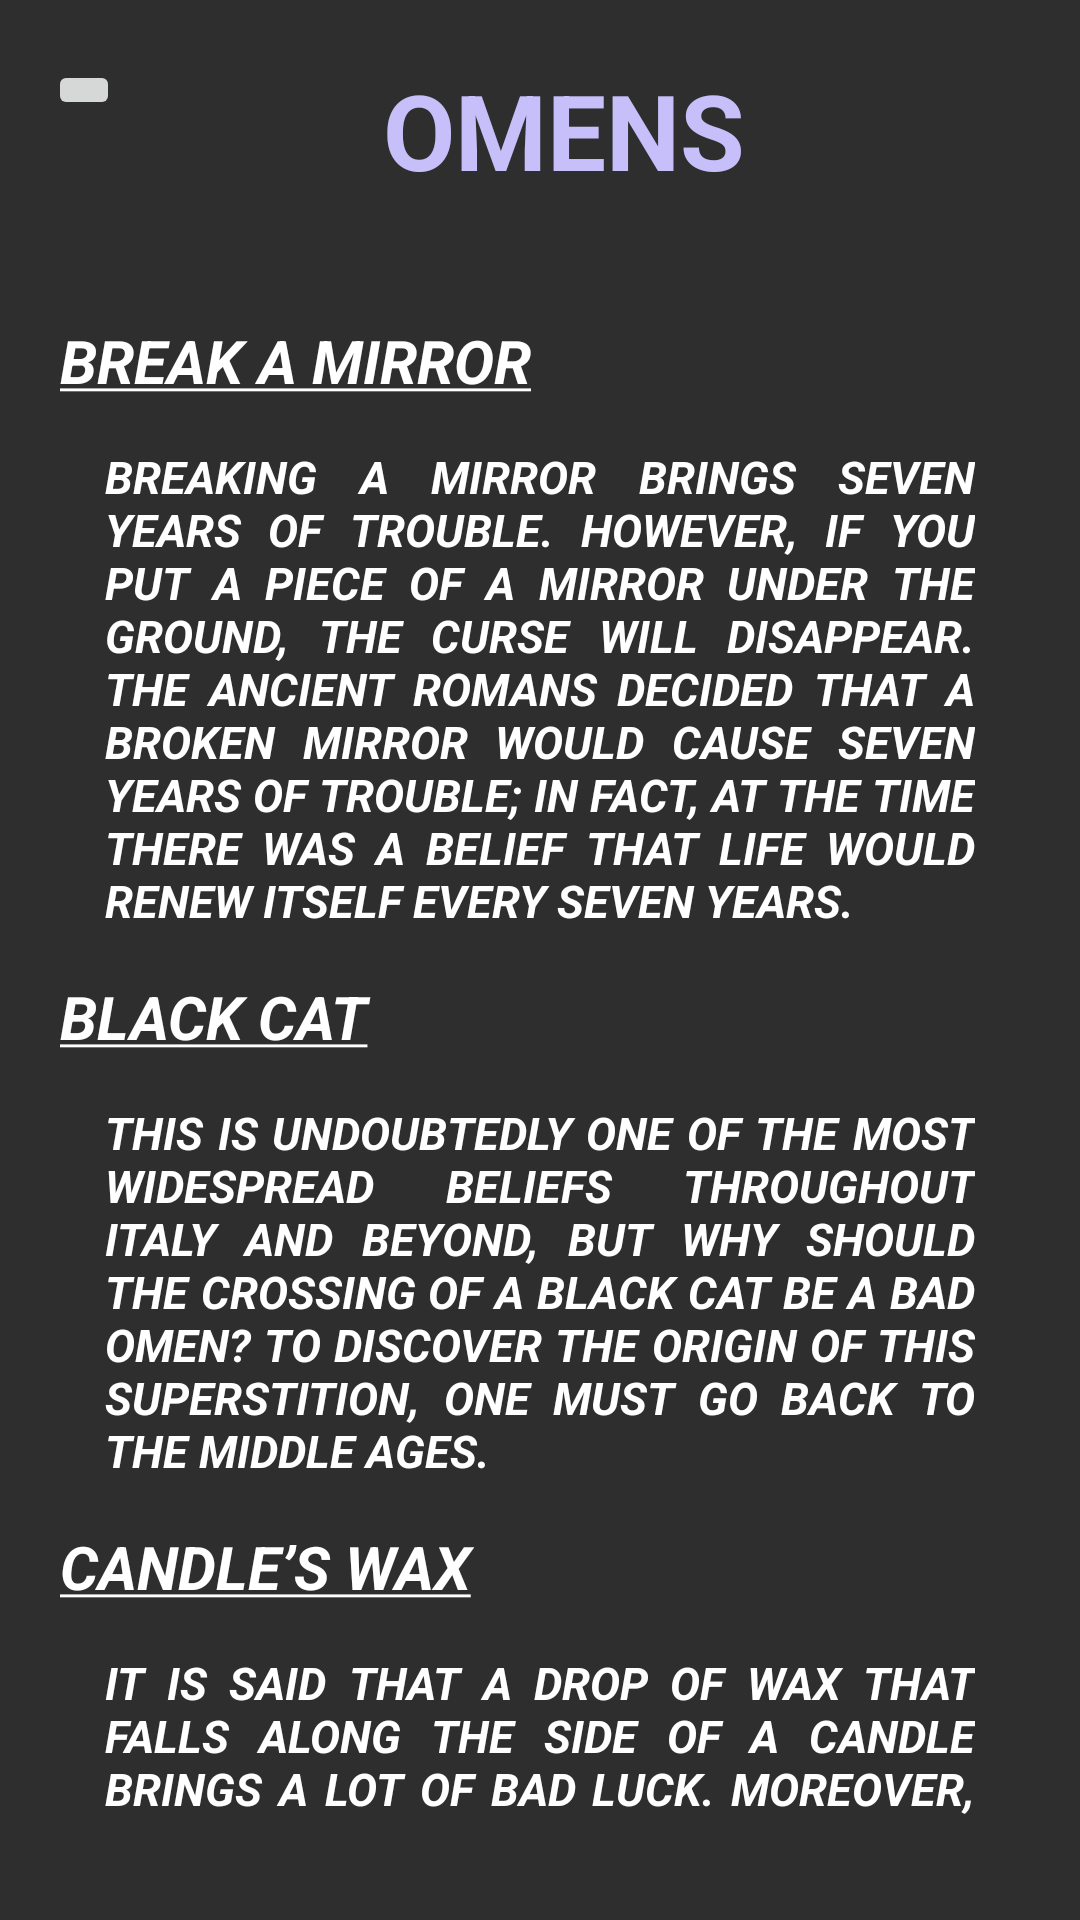

This screen was rendered from an Android layout file. Write that file and the resources it references.
<!-- AndroidManifest.xml: application theme Theme.All_by_Three -->
<!-- res/layout/activity_omens.xml -->
<?xml version="1.0" encoding="utf-8"?>
<RelativeLayout
    xmlns:android="http://schemas.android.com/apk/res/android"
    xmlns:tools="http://schemas.android.com/tools"
    android:layout_width="match_parent"
    android:layout_height="match_parent"
    tools:context=".OmensActivity"
    android:background="@color/main_background">

    <com.google.android.material.appbar.AppBarLayout
        android:id="@+id/bar"
        android:layout_width="match_parent"
        android:layout_height="wrap_content">

        <androidx.appcompat.widget.Toolbar
            android:layout_width="match_parent"
            android:layout_height="wrap_content"
            android:id="@+id/toolbar"
            android:background="@color/main_background">

            <RelativeLayout
                android:paddingTop="20dp"
                android:paddingBottom="20dp"
                android:layout_width="match_parent"
                android:layout_height="wrap_content">

                <ImageButton
                    android:id="@+id/ibBackOmens"
                    android:layout_width="wrap_content"
                    android:layout_height="wrap_content"
                    android:src="@drawable/back"/>

                <TextView
                    style="@style/tvHeaderStyle"
                    android:layout_width="match_parent"
                    android:layout_height="wrap_content"
                    android:text="@string/omens_header"/>

            </RelativeLayout>

        </androidx.appcompat.widget.Toolbar>

    </com.google.android.material.appbar.AppBarLayout>

    <LinearLayout
        android:layout_width="match_parent"
        android:layout_height="match_parent"
        android:layout_below="@+id/bar">

        <LinearLayout
            android:layout_width="wrap_content"
            android:layout_height="wrap_content"
            android:orientation="vertical"
            android:padding="20dp">

            <TextView
                android:layout_width="match_parent"
                android:layout_height="wrap_content"
                android:text="@string/firstOmenTitle"
                style="@style/tvOmenTitle"/>

            <TextView
                android:layout_width="wrap_content"
                android:layout_height="wrap_content"
                android:text="@string/firstOmen"
                style="@style/tvOmens"/>


            <TextView
                android:layout_width="match_parent"
                android:layout_height="wrap_content"
                android:text="@string/secondOmenTitle"
                style="@style/tvOmenTitle"/>

            <TextView
                android:layout_width="wrap_content"
                android:layout_height="wrap_content"
                android:text="@string/secondOmen"
                style="@style/tvOmens"/>


            <TextView
                android:layout_width="match_parent"
                android:layout_height="wrap_content"
                android:text="@string/thirdOmenTitle"
                style="@style/tvOmenTitle"/>

            <TextView
                android:layout_width="wrap_content"
                android:layout_height="wrap_content"
                android:text="@string/thirdOmen"
                style="@style/tvOmens"/>


        </LinearLayout>

    </LinearLayout>


</RelativeLayout>
<!-- resources referenced by this layout -->
<resources>
  <color name="main_background">#2E2E2E</color>
  <string name="firstOmen">Breaking a mirror brings seven years of trouble. However, if you put a piece of a mirror under the ground, the curse will disappear. The ancient Romans decided that a broken mirror would cause seven years of trouble; in fact, at the time there was a belief that life would renew itself every seven years.</string>
  <string name="firstOmenTitle"><u>Break a Mirror</u></string>
  <string name="omens_header">Omens</string>
  <string name="secondOmen">This is undoubtedly one of the most widespread beliefs throughout Italy and beyond, but why should the crossing of a black cat be a bad omen? To discover the origin of this superstition, one must go back to the Middle Ages.</string>
  <string name="secondOmenTitle"><u>Black cat</u></string>
  <string name="thirdOmen">It is said that a drop of wax that falls along the side of a candle brings a lot of bad luck. Moreover, the spouses of Crana (Novara), after the wedding ceremony, blow together to blow out two candles. If they extinguish them at the same time, they will live long and happily together, otherwise, it is a sign of widowhood.</string>
  <string name="thirdOmenTitle"><u>Candle’s wax</u></string>
  <style name="tvHeaderStyle">
  
          <item name="android:textSize">35sp</item>
          <item name="android:layout_gravity">center</item>
          <item name="android:textStyle">bold</item>
          <item name="android:textAlignment">center</item>
          <item name="android:textColor">@color/purp</item>
          <item name="textAllCaps">true</item>
  
      </style>
  <style name="tvOmenTitle">
  
          <item name="android:textSize">20sp</item>
          <item name="android:textAlignment">textStart</item>
          <item name="android:textColor">@color/white</item>
          <item name="textAllCaps">true</item>
          <item name="android:textStyle">italic|bold</item>
  
      </style>
  <style name="tvOmens">
  
          <item name="android:textSize">15sp</item>
          <item name="android:padding">15sp</item>
          <item name="android:layout_gravity">center</item>
          <item name="android:justificationMode" tools:targetApi="q">inter_word</item>
          <item name="android:textColor">@color/white</item>
          <item name="textAllCaps">true</item>
          <item name="android:textStyle">bold</item>
  
      </style>
  <style name="Theme.All_by_Three" parent="Theme.MaterialComponents.Light.NoActionBar">
          
          <item name="colorPrimary">@color/purple_500</item>
          <item name="colorPrimaryVariant">@color/black</item>
          <item name="colorOnPrimary">@color/white</item>
          
          <item name="colorSecondary">@color/teal_200</item>
          <item name="colorSecondaryVariant">@color/teal_700</item>
          <item name="colorOnSecondary">@color/black</item>
          
          <item name="android:statusBarColor">?attr/colorPrimaryVariant</item>
          
      </style>
  <color name="purp">#c6bff9</color>
  <color name="white">#FFFFFFFF</color>
  <color name="purple_500">#FF6200EE</color>
  <color name="black">#FF000000</color>
  <color name="teal_200">#FF03DAC5</color>
  <color name="teal_700">#FF018786</color>
</resources>
